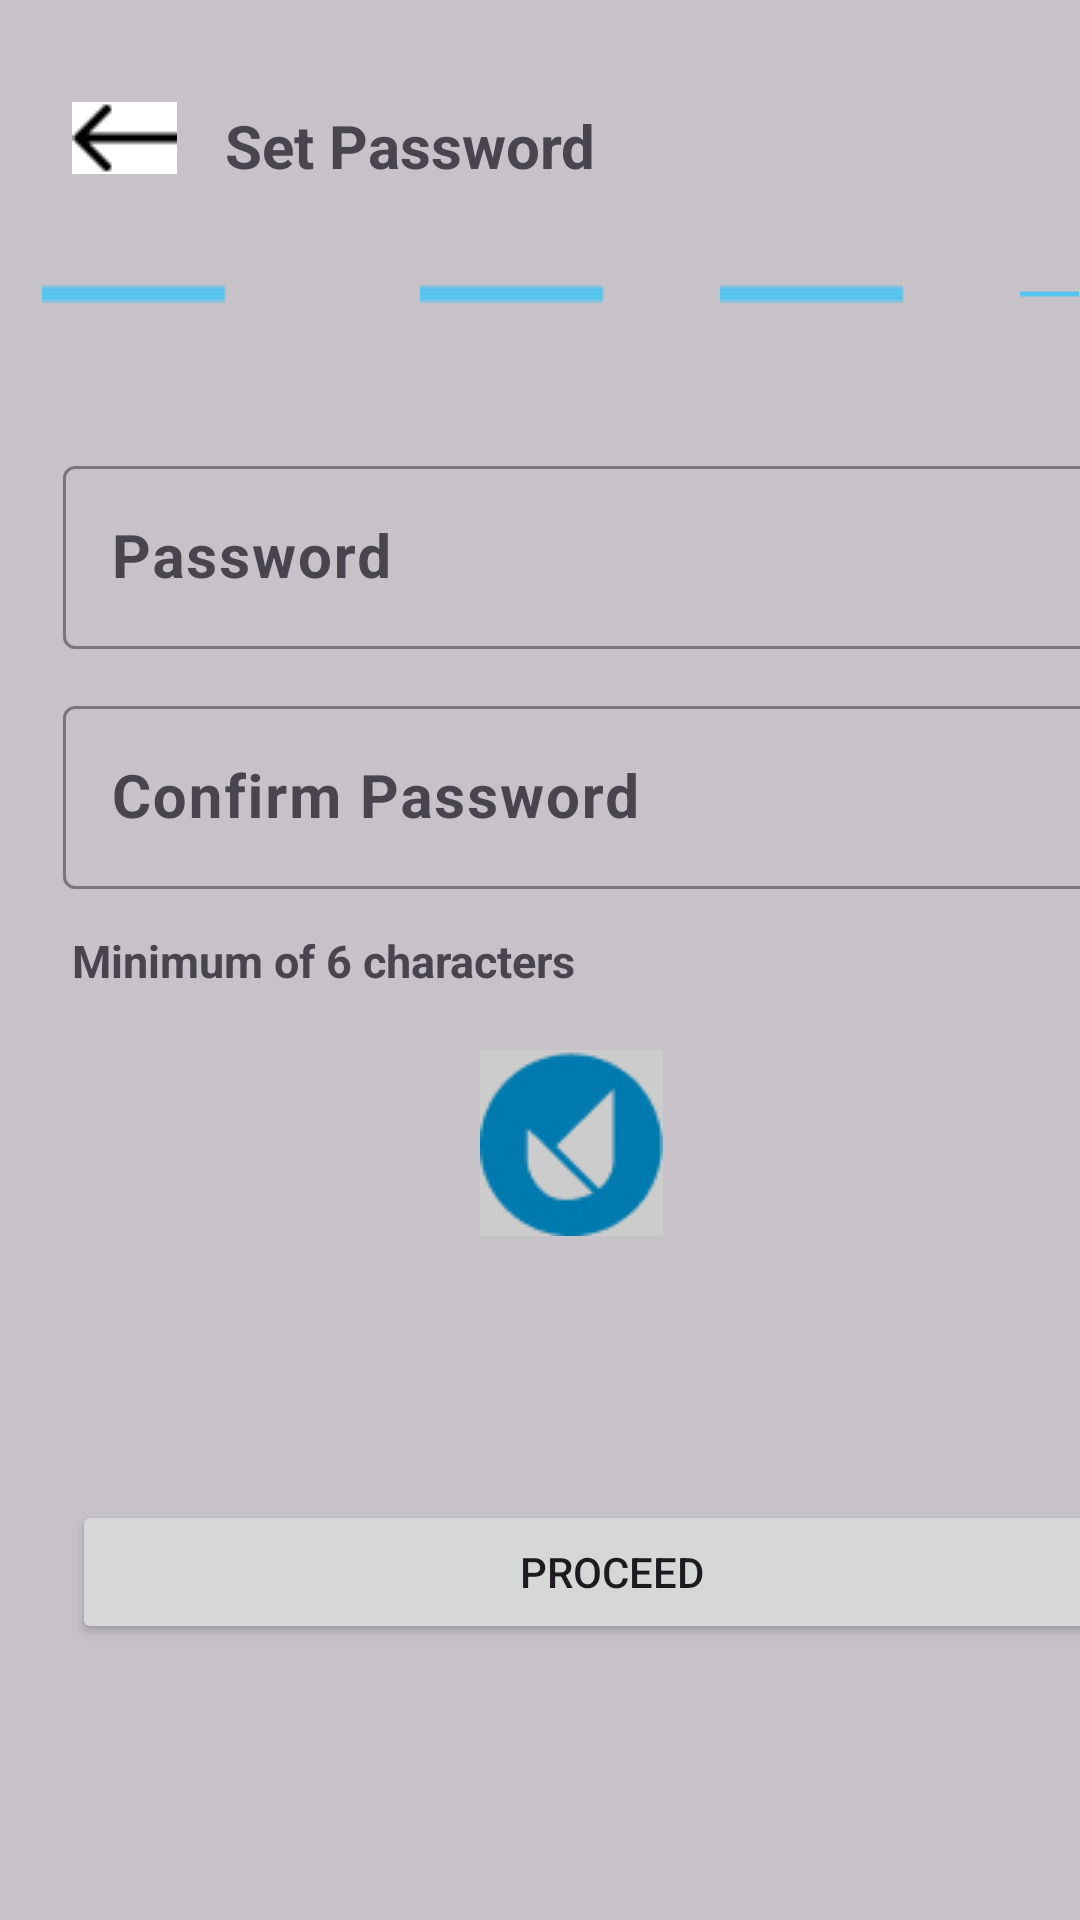

The Android layout XML behind this screen, and the referenced resources:
<!-- AndroidManifest.xml: application theme Theme.MyUnivacitiCohortGroup2 -->
<!-- res/layout/fragment_sign_up.xml -->
<?xml version="1.0" encoding="utf-8"?>
<FrameLayout xmlns:android="http://schemas.android.com/apk/res/android"
    xmlns:app="http://schemas.android.com/apk/res-auto"
    xmlns:tools="http://schemas.android.com/tools"
    android:layout_width="match_parent"
    android:layout_height="match_parent"
    android:background="@color/cardview_shadow_start_color"
    tools:context=".SignUpFragment">


    <ImageView
        android:id="@+id/imageView7"
        android:layout_width="wrap_content"
        android:layout_height="44dp"
        android:layout_marginTop="35dp"
        android:layout_margin="24dp"
        android:src="@drawable/arrow_1" />

    <TextView
        android:id="@+id/textView3"
        android:layout_width="wrap_content"
        android:layout_height="wrap_content"
        android:layout_marginLeft="75dp"
        android:layout_marginTop="35dp"
        android:textStyle="bold"
        android:textSize="20dp"
        android:text="Set Password" />

    <ImageView
        android:id="@+id/imageView8"
        android:layout_width="wrap_content"
        android:layout_height="wrap_content"
        android:layout_marginTop="95dp"
        android:layout_marginLeft="14dp"
        android:src="@drawable/line_3" />

    <ImageView
        android:id="@+id/imageView9"
        android:layout_width="wrap_content"
        android:layout_height="wrap_content"
        android:layout_marginTop="95dp"
        android:layout_marginLeft="140dp"
        android:src="@drawable/line_3" />

    <ImageView
        android:id="@+id/imageView10"
        android:layout_width="wrap_content"
        android:layout_height="wrap_content"
        android:layout_marginTop="95dp"
        android:layout_marginLeft="240dp"
        android:src="@drawable/line_3" />

    <ImageView
        android:id="@+id/imageView11"
        android:layout_width="wrap_content"
        android:layout_height="wrap_content"
        android:layout_marginTop="95dp"
        android:layout_marginLeft="340dp"
        android:src="@drawable/line_3" />

    <com.google.android.material.textfield.TextInputLayout
        android:id="@+id/textInputLayout2"
        android:layout_width="409dp"
        android:layout_height="wrap_content"
        android:layout_marginStart="1dp"
        android:layout_marginTop="150dp"
        app:layout_constraintStart_toStartOf="parent"
        app:layout_constraintTop_toBottomOf="@+id/textInputLayout">

        <com.google.android.material.textfield.TextInputEditText
            android:layout_width="match_parent"
            android:layout_height="wrap_content"
            android:layout_margin="20dp"
            android:hint="Password"
            android:textSize="20dp"
            android:textStyle="bold" />

    </com.google.android.material.textfield.TextInputLayout>



    <com.google.android.material.textfield.TextInputLayout
        android:id="@+id/textInputLayout3"
        android:layout_width="409dp"
        android:layout_height="wrap_content"
        android:layout_marginStart="1dp"
        android:layout_marginTop="230dp"
        app:layout_constraintStart_toStartOf="parent"
        app:layout_constraintTop_toBottomOf="@+id/textInputLayout">

        <com.google.android.material.textfield.TextInputEditText
            android:layout_width="match_parent"
            android:layout_height="wrap_content"
            android:layout_margin="20dp"
            android:hint="Confirm Password"
            android:textSize="20dp"
            android:textStyle="bold" />

    </com.google.android.material.textfield.TextInputLayout>

    <TextView
        android:id="@+id/textView2"
        android:layout_width="wrap_content"
        android:layout_height="wrap_content"
        android:layout_marginStart="24dp"
        android:layout_marginTop="310dp"
        android:text="Minimum of 6 characters"
        android:textStyle="bold"
        android:textSize="15dp"
        app:layout_constraintStart_toStartOf="parent"
        app:layout_constraintTop_toBottomOf="@+id/textInputLayout2" />

    <ImageView
        android:id="@+id/imageView12"
        android:layout_width="wrap_content"
        android:layout_height="wrap_content"
        android:layout_marginLeft="160dp"
        android:layout_marginTop="350dp"
        android:layout_marginRight="100dp"
        android:cropToPadding="true"
        android:src="@drawable/image_1"
        android:textAlignment="center" />



    <ImageView
        android:id="@+id/imageView13"
        android:layout_width="wrap_content"
        android:layout_height="wrap_content"
        android:layout_marginBottom="20dp"
        android:layout_marginTop="700dp"
        android:layout_marginLeft="135dp"
        android:src="@drawable/line_8" />

    <Button
        android:id="@+id/button2"
        android:layout_width="360dp"
        android:layout_height="wrap_content"
        android:layout_marginLeft="24dp"
        android:layout_marginRight="24dp"
        android:layout_marginTop="500dp"
        android:text="Proceed" />


</FrameLayout>
<!-- resources referenced by this layout -->
<resources>
  <!-- drawable arrow_1: jpg bitmap (drawable, 1113 bytes) -->
  <!-- drawable image_1: png bitmap (drawable, 3099 bytes) -->
  <!-- drawable line_3: png bitmap (drawable, 160 bytes) -->
  <!-- drawable line_8: png bitmap (drawable, 207 bytes) -->
  <style name="Theme.MyUnivacitiCohortGroup2" parent="Base.Theme.MyUnivacitiCohortGroup2" />
  <style name="Base.Theme.MyUnivacitiCohortGroup2" parent="Theme.Material3.DayNight.NoActionBar">
          
          
      </style>
</resources>
